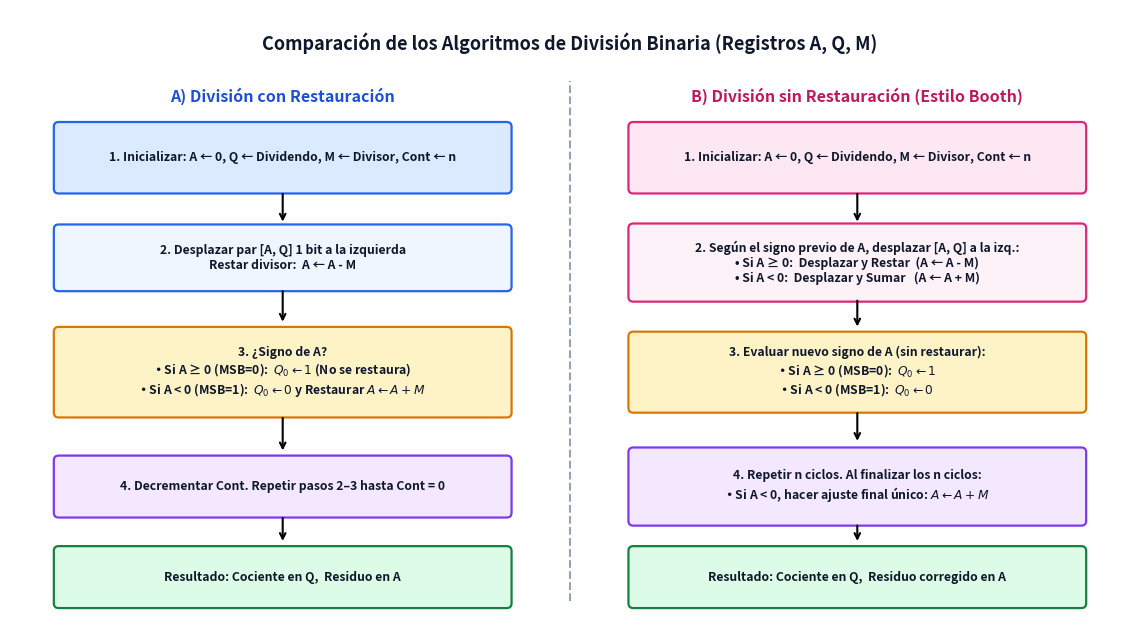

Here is the Python script that generated this plot: (Note: this script raises an exception after producing the figure.)
import os
import matplotlib.pyplot as plt
import matplotlib.patches as patches

def box(ax, x, y, w, h, text, bg="#e0f2fe", border="#0284c7", fontsize=8.8):
    p = patches.FancyBboxPatch((x - w/2, y - h/2), w, h, boxstyle="round,pad=0.05",
                               facecolor=bg, edgecolor=border, linewidth=1.6)
    ax.add_patch(p)
    ax.text(x, y, text, ha='center', va='center', fontsize=fontsize, fontweight='bold', color='#0f172a')

def main():
    fig, ax = plt.subplots(figsize=(11.5, 6.4), dpi=180)
    ax.set_xlim(0, 11.5)
    ax.set_ylim(0, 6.4)
    ax.axis('off')

    ax.text(5.75, 6.05, "Comparación de los Algoritmos de División Binaria (Registros A, Q, M)",
            ha='center', va='center', fontsize=13, fontweight='bold', color='#0f172a')

    # Left panel: Restoring Division
    ax.text(2.8, 5.5, "A) División con Restauración", ha='center', va='center',
            fontsize=11.5, fontweight='bold', color='#1d4ed8')

    box(ax, 2.8, 4.85, 4.6, 0.65, "1. Inicializar: A ← 0, Q ← Dividendo, M ← Divisor, Cont ← n",
        bg="#dbeafe", border="#2563eb")
    ax.annotate('', xy=(2.8, 4.15), xytext=(2.8, 4.5), arrowprops=dict(arrowstyle='->', lw=1.5))

    box(ax, 2.8, 3.8, 4.6, 0.6, "2. Desplazar par [A, Q] 1 bit a la izquierda\nRestar divisor:  A ← A - M",
        bg="#eff6ff", border="#2563eb")
    ax.annotate('', xy=(2.8, 3.1), xytext=(2.8, 3.48), arrowprops=dict(arrowstyle='->', lw=1.5))

    box(ax, 2.8, 2.6, 4.6, 0.85,
        "3. ¿Signo de A?\n" + r"• Si A ≥ 0 (MSB=0):  $Q_0 \leftarrow 1$ (No se restaura)" + "\n" + r"• Si A < 0 (MSB=1):  $Q_0 \leftarrow 0$ y Restaurar $A \leftarrow A + M$",
        bg="#fef3c7", border="#d97706")
    ax.annotate('', xy=(2.8, 1.75), xytext=(2.8, 2.15), arrowprops=dict(arrowstyle='->', lw=1.5))

    box(ax, 2.8, 1.4, 4.6, 0.55, "4. Decrementar Cont. Repetir pasos 2–3 hasta Cont = 0",
        bg="#f3e8ff", border="#7c3aed")
    ax.annotate('', xy=(2.8, 0.8), xytext=(2.8, 1.1), arrowprops=dict(arrowstyle='->', lw=1.5))

    box(ax, 2.8, 0.45, 4.6, 0.55, "Resultado: Cociente en Q,  Residuo en A",
        bg="#dcfce7", border="#15803d")

    # Vertical separator
    ax.plot([5.75, 5.75], [0.2, 5.65], linestyle='--', color='#94a3b8', lw=1.5)

    # Right panel: Non-Restoring Division
    ax.text(8.7, 5.5, "B) División sin Restauración (Estilo Booth)", ha='center', va='center',
            fontsize=11.5, fontweight='bold', color='#be185d')

    box(ax, 8.7, 4.85, 4.6, 0.65, "1. Inicializar: A ← 0, Q ← Dividendo, M ← Divisor, Cont ← n",
        bg="#fce7f3", border="#db2777")
    ax.annotate('', xy=(8.7, 4.15), xytext=(8.7, 4.5), arrowprops=dict(arrowstyle='->', lw=1.5))

    box(ax, 8.7, 3.75, 4.6, 0.72,
        "2. Según el signo previo de A, desplazar [A, Q] a la izq.:\n• Si A ≥ 0:  Desplazar y Restar  (A ← A - M)\n• Si A < 0:  Desplazar y Sumar   (A ← A + M)",
        bg="#fdf2f8", border="#db2777")
    ax.annotate('', xy=(8.7, 3.05), xytext=(8.7, 3.38), arrowprops=dict(arrowstyle='->', lw=1.5))

    box(ax, 8.7, 2.6, 4.6, 0.75,
        "3. Evaluar nuevo signo de A (sin restaurar):\n" + r"• Si A ≥ 0 (MSB=0):  $Q_0 \leftarrow 1$" + "\n" + r"• Si A < 0 (MSB=1):  $Q_0 \leftarrow 0$",
        bg="#fef3c7", border="#d97706")
    ax.annotate('', xy=(8.7, 1.85), xytext=(8.7, 2.2), arrowprops=dict(arrowstyle='->', lw=1.5))

    box(ax, 8.7, 1.4, 4.6, 0.72,
        "4. Repetir n ciclos. Al finalizar los n ciclos:\n" + r"• Si A < 0, hacer ajuste final único: $A \leftarrow A + M$",
        bg="#f3e8ff", border="#7c3aed")
    ax.annotate('', xy=(8.7, 0.8), xytext=(8.7, 1.02), arrowprops=dict(arrowstyle='->', lw=1.5))

    box(ax, 8.7, 0.45, 4.6, 0.55, "Resultado: Cociente en Q,  Residuo corregido en A",
        bg="#dcfce7", border="#15803d")

    plt.tight_layout()
    out_path = os.path.join(os.path.dirname(os.path.abspath(__file__)), "flujo-division-binaria-restauracion.png")
    plt.savefig(out_path, dpi=180, bbox_inches='tight', facecolor='white')
    plt.close()

if __name__ == "__main__":
    main()
